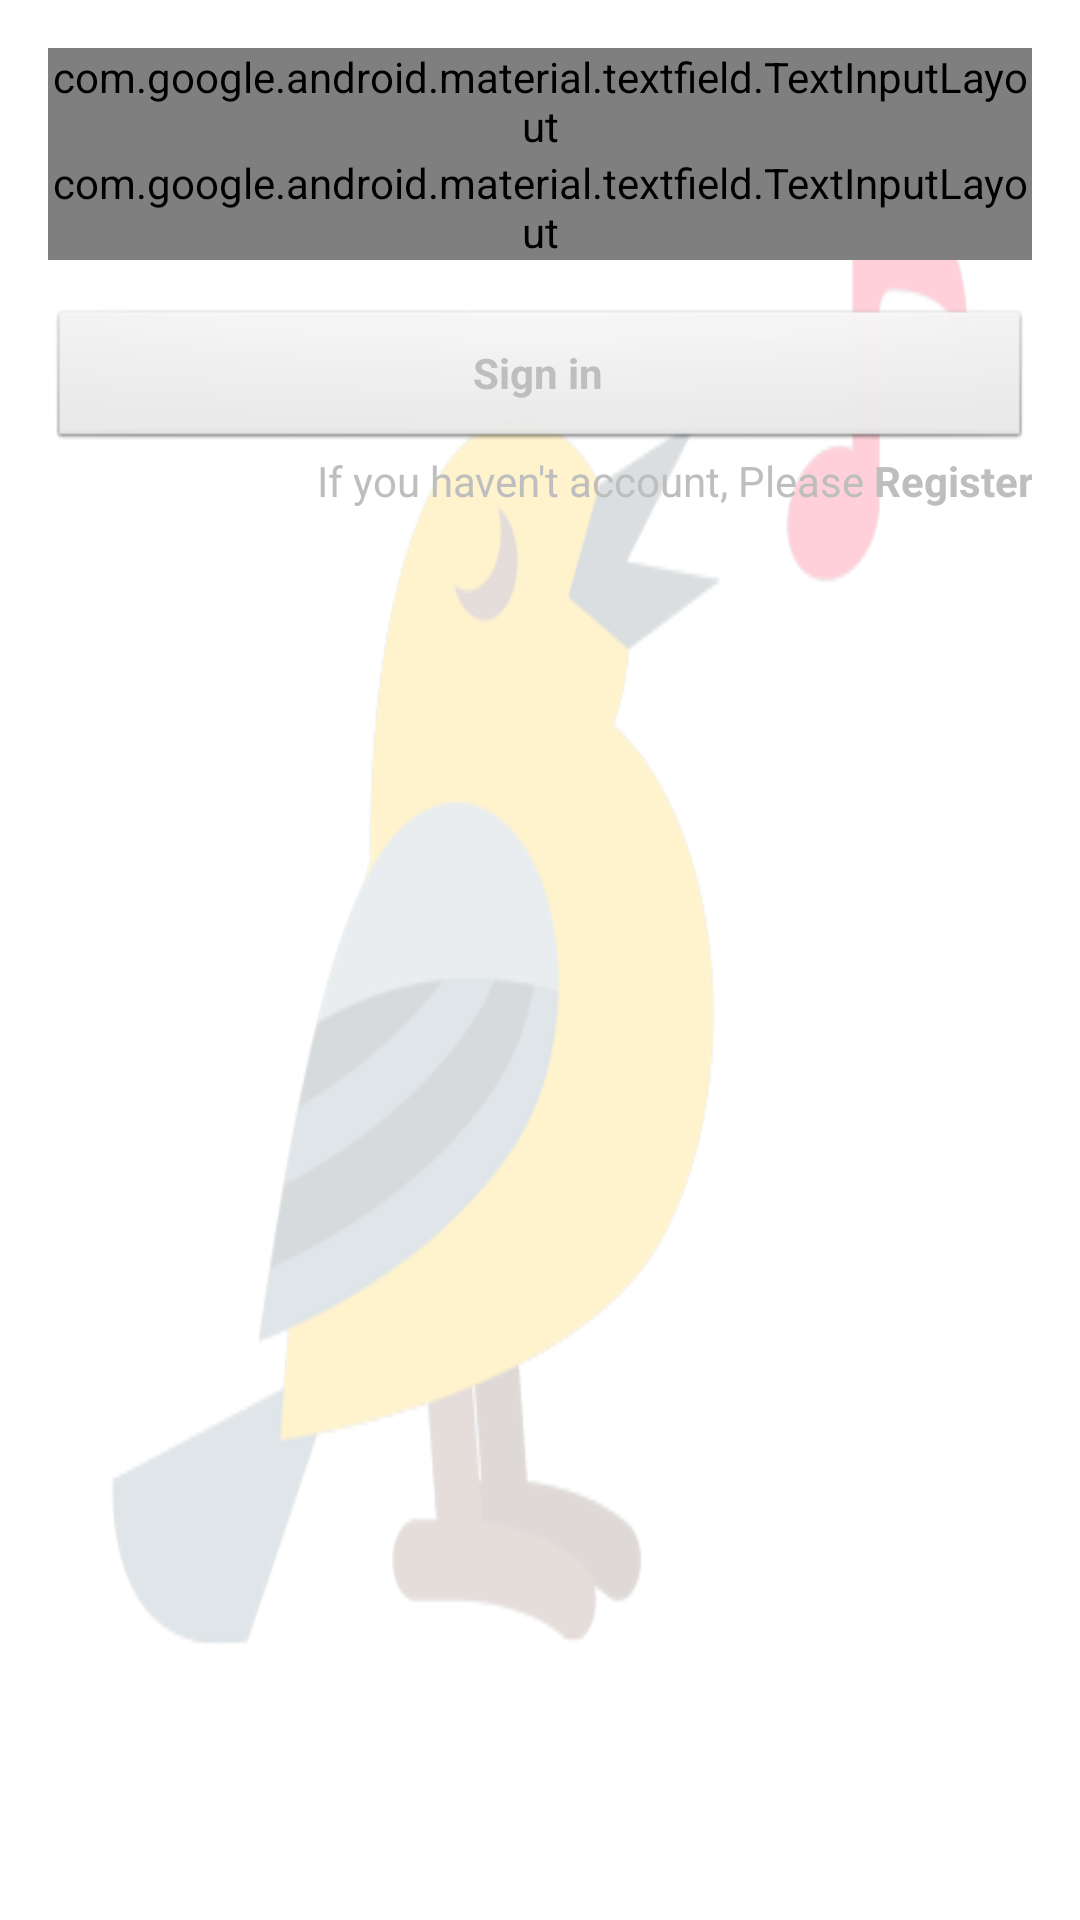

Write the Android layout XML for this screen, with the resource values it uses.
<!-- AndroidManifest.xml: activity theme android:Theme.Translucent.NoTitleBar -->
<!-- res/layout/activity_login.xml -->
<FrameLayout xmlns:android="http://schemas.android.com/apk/res/android"
    xmlns:tools="http://schemas.android.com/tools"
    android:layout_width="match_parent"
    android:layout_height="match_parent">
    <ImageView
        android:id="@+id/bg_image"
        android:layout_width="match_parent"
        android:layout_height="match_parent"
        android:background="@drawable/bg_bulbul"
        android:alpha="0.2"
        android:scaleType="centerCrop"/>
    <LinearLayout
        android:layout_width="match_parent"
        android:layout_height="match_parent"
        android:gravity="center_horizontal"
        android:orientation="vertical"
        android:paddingBottom="@dimen/activity_vertical_margin"
        android:paddingLeft="@dimen/activity_horizontal_margin"
        android:paddingRight="@dimen/activity_horizontal_margin"
        android:paddingTop="@dimen/activity_vertical_margin"
        tools:context="com.bulbulproject.bulbul.activity.LoginActivity">

        
        <ProgressBar
            android:id="@+id/login_progress"
            style="?android:attr/progressBarStyleLarge"
            android:layout_width="wrap_content"
            android:layout_height="wrap_content"
            android:layout_marginBottom="8dp"
            android:visibility="gone" />

        <ScrollView
            android:id="@+id/login_form"
            android:layout_width="match_parent"
            android:layout_height="match_parent">

            <LinearLayout
                android:id="@+id/email_login_form"
                android:layout_width="match_parent"
                android:layout_height="wrap_content"
                android:orientation="vertical">

                <android.support.design.widget.TextInputLayout
                    android:layout_width="match_parent"
                    android:layout_height="wrap_content">

                    <EditText
                        android:id="@+id/email"
                        android:layout_width="match_parent"
                        android:layout_height="wrap_content"
                        android:hint="@string/prompt_email"
                        android:inputType="textEmailAddress"
                        android:maxLines="1"
                        />

                </android.support.design.widget.TextInputLayout>

                <android.support.design.widget.TextInputLayout
                    android:layout_width="match_parent"
                    android:layout_height="wrap_content">

                    <EditText
                        android:id="@+id/password"
                        android:layout_width="match_parent"
                        android:layout_height="wrap_content"
                        android:hint="@string/prompt_password"
                        android:imeActionId="@+id/login"
                        android:imeActionLabel="@string/action_sign_in_short"
                        android:imeOptions="actionUnspecified"
                        android:inputType="textPassword"
                        android:maxLines="1"
                        android:singleLine="true" />

                </android.support.design.widget.TextInputLayout>

                <Button
                    android:id="@+id/email_sign_in_button"
                    style="?android:textAppearanceSmall"
                    android:layout_width="match_parent"
                    android:layout_height="wrap_content"
                    android:layout_marginTop="16dp"
                    android:text="@string/action_sign_in"
                    android:textStyle="bold" />

                <TextView
                    android:text="@string/text_register"
                    android:layout_width="match_parent"
                    android:layout_height="wrap_content"
                    android:textAlignment="textEnd"
                    android:id="@+id/action_register" />

            </LinearLayout>
        </ScrollView>
    </LinearLayout>
</FrameLayout>
<!-- resources referenced by this layout -->
<resources>
  <dimen name="activity_horizontal_margin">16dp</dimen>
  <dimen name="activity_vertical_margin">16dp</dimen>
  <!-- drawable bg_bulbul: png bitmap (drawable, 30514 bytes) -->
  <string name="action_sign_in">Sign in</string>
  <string name="action_sign_in_short">Sign in</string>
  <string name="prompt_email">Email</string>
  <string name="prompt_password">Password (optional)</string>
  <string name="text_register">If you haven\'t account, Please <b>Register</b></string>
</resources>
